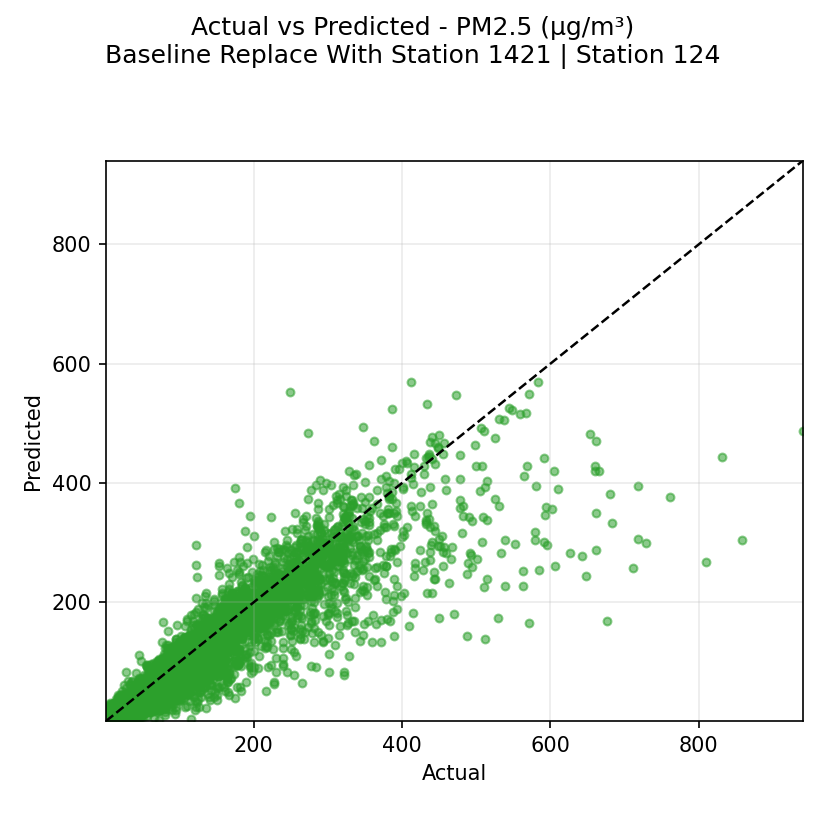

The file beside this chart, header and first rows:
actual, prediction
349.0, 219.0
324.0, 185.0
276.0, 179.0
255.0, 188.0
234.0, 190.0
177.0, 151.0
195.0, 168.0
167.0, 158.0
185.0, 169.0
138.0, 172.0
161.0, 157.0
169.0, 169.0
186.0, 185.0
180.0, 180.0
189.0, 166.0
166.0, 162.0
178.0, 171.0
193.0, 191.0
201.0, 207.0
175.0, 211.0
188.0, 218.0
208.0, 217.0
260.0, 223.0
223.0, 204.0
199.0, 194.0
191.0, 190.0
140.0, 139.0
163.0, 141.0
163.0, 150.0
157.0, 155.0
167.0, 150.0
136.0, 151.0
118.0, 147.0
133.0, 145.0
167.0, 163.0
190.0, 216.0
193.0, 222.0
185.0, 229.0
232.0, 222.0
206.0, 216.0
222.0, 221.0
199.0, 216.0
215.0, 213.0
276.0, 240.0
296.0, 285.0
318.0, 312.0
388.0, 331.0
288.0, 323.0
232.0, 277.0
208.0, 235.0
195.0, 193.0
196.0, 201.0
183.0, 208.0
147.0, 205.0
197.0, 161.0
223.0, 135.0
213.0, 179.0
189.0, 200.0
204.0, 248.0
244.0, 296.0
... 7,669 more rows
